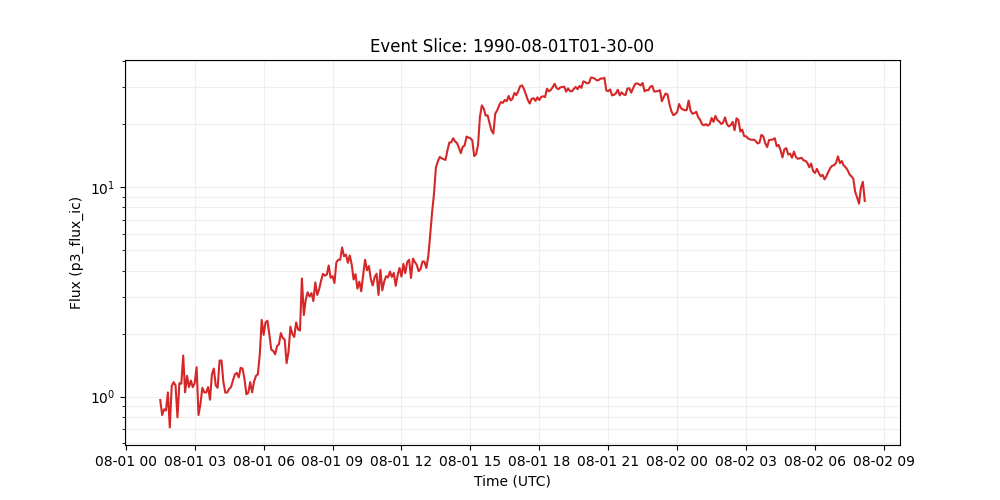

Source data for this figure (header and first rows):
time_tag, p3_flux_ic
1990-08-01 01:30:00, 0.963
1990-08-01 01:35:00, 0.8165
1990-08-01 01:40:00, 0.8696
1990-08-01 01:45:00, 0.8584
1990-08-01 01:50:00, 1.047
1990-08-01 01:55:00, 0.7118
1990-08-01 02:00:00, 1.121
1990-08-01 02:05:00, 1.172
1990-08-01 02:10:00, 1.13
1990-08-01 02:15:00, 0.7955
1990-08-01 02:20:00, 1.159
1990-08-01 02:25:00, 1.151
1990-08-01 02:30:00, 1.57
1990-08-01 02:35:00, 1.047
1990-08-01 02:40:00, 1.256
1990-08-01 02:45:00, 1.11
1990-08-01 02:50:00, 1.193
1990-08-01 02:55:00, 1.109
1990-08-01 03:00:00, 1.159
1990-08-01 03:05:00, 1.382
1990-08-01 03:10:00, 0.8165
1990-08-01 03:15:00, 0.9211
1990-08-01 03:20:00, 1.101
1990-08-01 03:25:00, 1.047
1990-08-01 03:30:00, 1.047
1990-08-01 03:35:00, 1.109
1990-08-01 03:40:00, 0.9662
1990-08-01 03:45:00, 1.277
1990-08-01 03:50:00, 1.361
1990-08-01 03:55:00, 1.13
1990-08-01 04:00:00, 1.101
1990-08-01 04:05:00, 1.486
1990-08-01 04:10:00, 1.486
1990-08-01 04:15:00, 1.172
1990-08-01 04:20:00, 1.044
1990-08-01 04:25:00, 1.047
1990-08-01 04:30:00, 1.089
1990-08-01 04:35:00, 1.109
1990-08-01 04:40:00, 1.198
1990-08-01 04:45:00, 1.277
1990-08-01 04:50:00, 1.298
1990-08-01 04:55:00, 1.235
1990-08-01 05:00:00, 1.372
1990-08-01 05:05:00, 1.361
1990-08-01 05:10:00, 1.214
1990-08-01 05:15:00, 1.026
1990-08-01 05:20:00, 1.044
1990-08-01 05:25:00, 1.172
1990-08-01 05:30:00, 1.047
1990-08-01 05:35:00, 1.179
1990-08-01 05:40:00, 1.256
1990-08-01 05:45:00, 1.277
1990-08-01 05:50:00, 1.591
1990-08-01 05:55:00, 2.324
1990-08-01 06:00:00, 1.971
1990-08-01 06:05:00, 2.261
1990-08-01 06:10:00, 2.303
1990-08-01 06:15:00, 1.981
1990-08-01 06:20:00, 1.675
1990-08-01 06:25:00, 1.654
... 309 more rows
